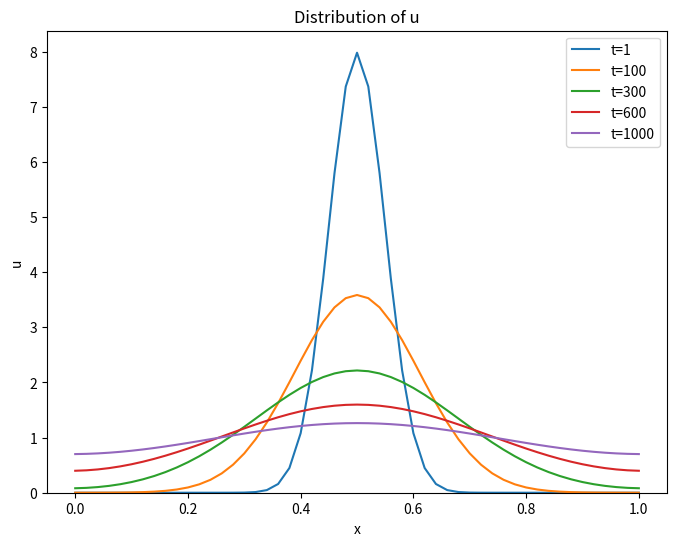

The script that saved this image:
import numpy as np
import matplotlib.pyplot as plt

D = 1
dt = 5e-5
dx = 0.02
T = 0.05
Nx = int(1 / dx) + 1  # 51
Nt = int(T / dt) + 1  # 1001

# Initialize grid
u = np.zeros((Nx, Nt))
x = np.linspace(0, 1, Nx)
u[:, 0] = np.exp(-((x - 0.5) ** 2) / (2 * (0.05 ** 2))) / np.sqrt(2 * np.pi * (0.05 ** 2))

# Apply finite difference method with periodic boundary condition
for j in range(Nt - 1):
    for i in range(Nx):
        # Add periodic boundary conditions
        left_neighbor = u[(i - 1) % Nx, j]
        right_neighbor = u[(i + 1) % Nx, j]
        
        u[i, j + 1] = u[i, j] + D * (dt / dx ** 2) * (right_neighbor - 2 * u[i, j] + left_neighbor)

# Plotting
plt.figure(figsize=(8, 6))
plt.plot(x, u[:, 0], label='t=1')
plt.plot(x, u[:, 99], label='t=100')
plt.plot(x, u[:, 299], label='t=300')
plt.plot(x, u[:, 599], label='t=600')
plt.plot(x, u[:, 999], label='t=1000')
plt.xlabel('x')
plt.ylabel('u')
plt.ylim(0,)
plt.title('Distribution of u')
plt.savefig('Diffusion.png', dpi=500)
plt.legend()
plt.show()
